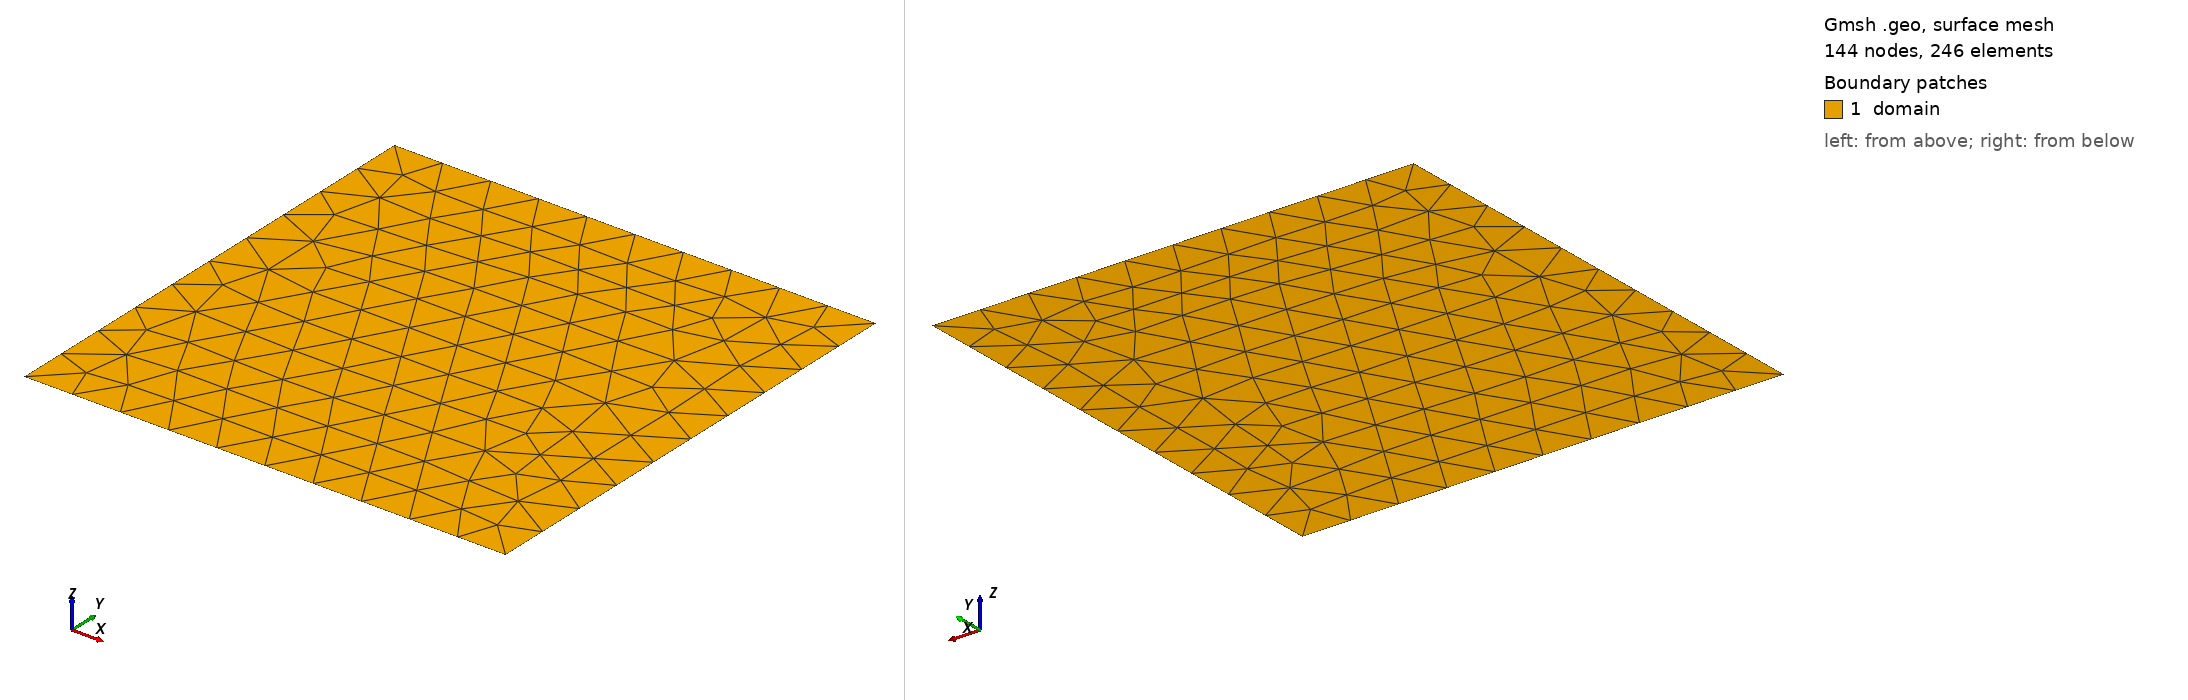

Gmsh geometry script, surface-meshed: 144 nodes, 246 surface elements. Boundary patches (legend numbers): 1 domain. Left view from above one corner, right view from below the opposite corner. Legend entries are the model's physical surfaces. The drawing asked Gmsh for element sizes between 1% and 20% of the model's largest extent; the script's own settings can give other sizes.

=== plate.geo (drawn) ===
SetFactory("OpenCASCADE");

L = 1.0;
Point(1) = {0, 0, 0, 0.1};
Point(2) = {L, 0, 0, 0.1};
Point(3) = {L, L, 0, 0.1};
Point(4) = {0, L, 0, 0.1};

Line(1) = {1, 2};
Line(2) = {2, 3};
Line(3) = {3, 4};
Line(4) = {4, 1};

Line Loop(1) = {1,2,3,4};
Plane Surface(1) = {1};

Physical Line("left") = {4};
Physical Line("right") = {2};
Physical Line("top") = {3};
Physical Line("bottom") = {1};
Physical Surface("domain") = {1};

Mesh.MeshSizeMin = 0.05;
Mesh.MeshSizeMax = 0.05;
